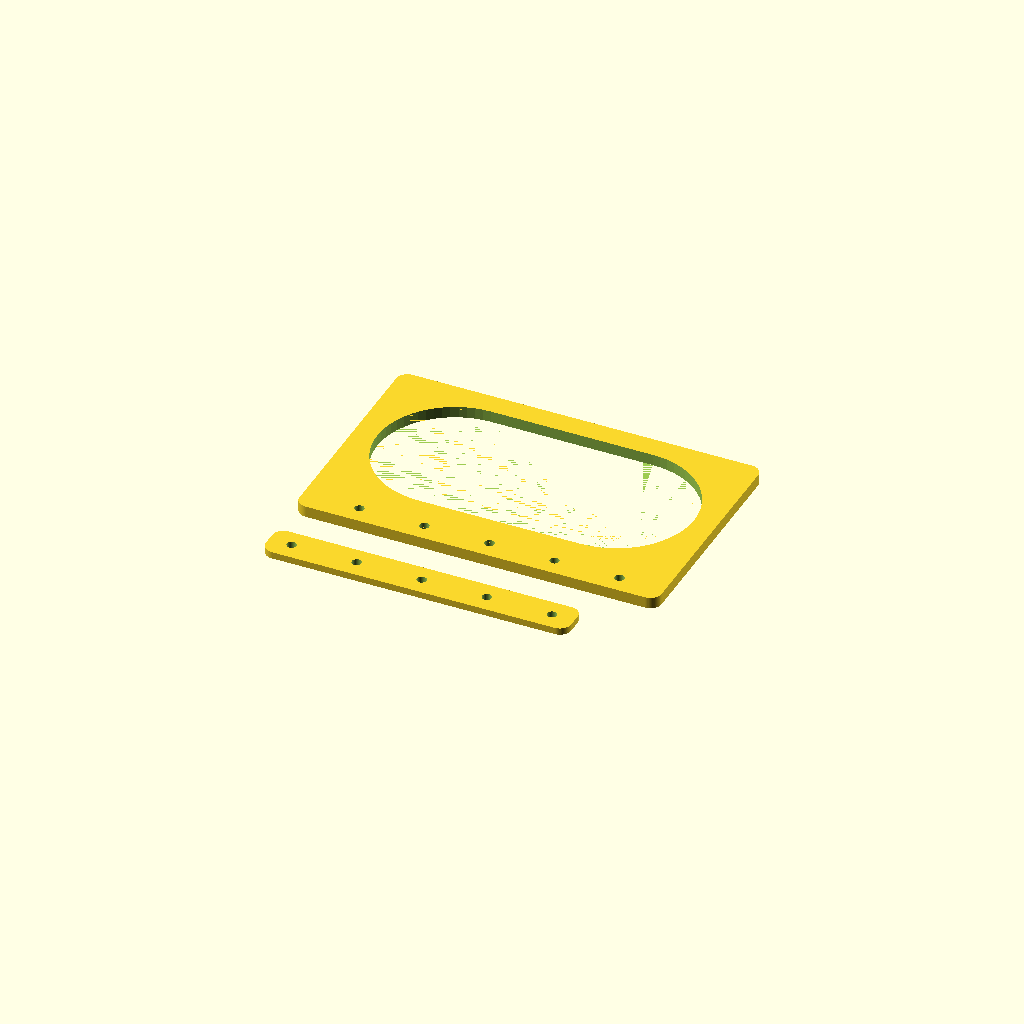
Cell 1: the model at its default parameters.
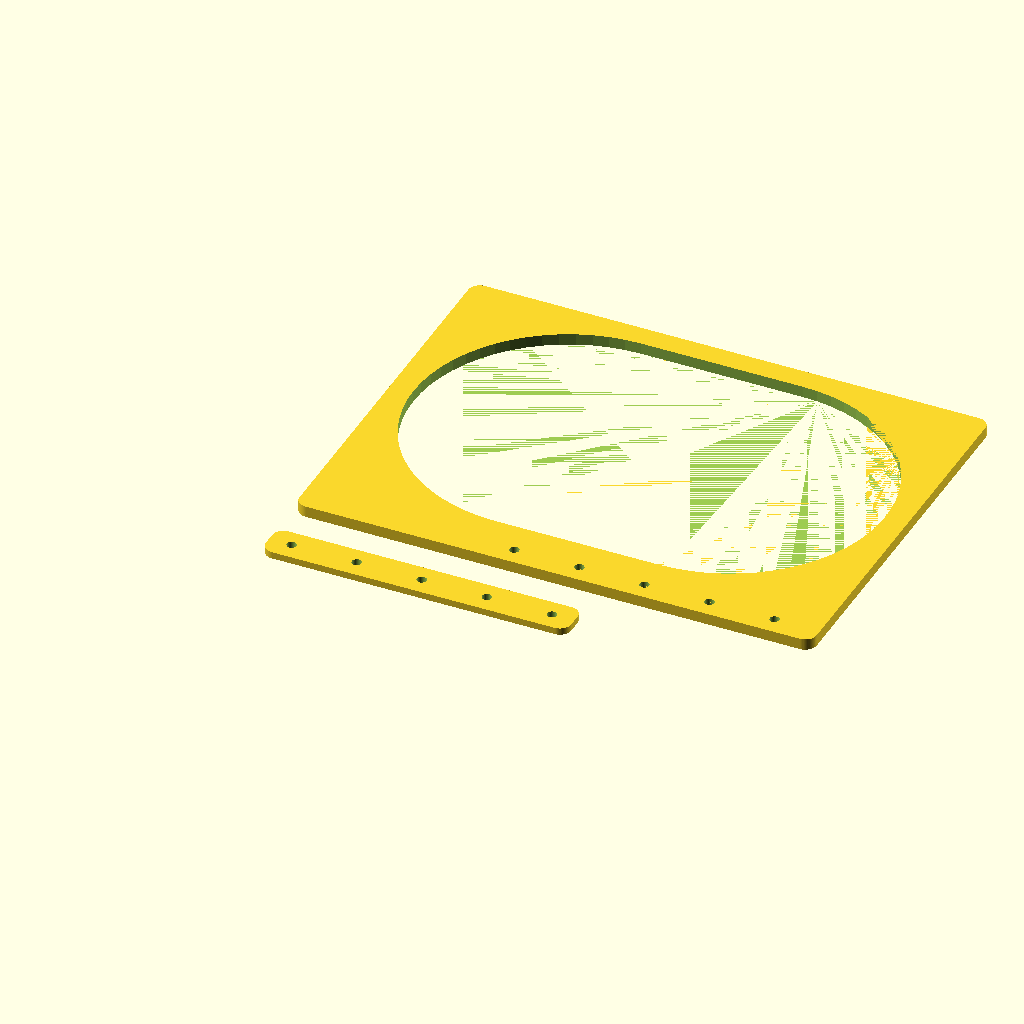
Cell 2: Socket_Cutout_Diameter = 137 (everything else at default).
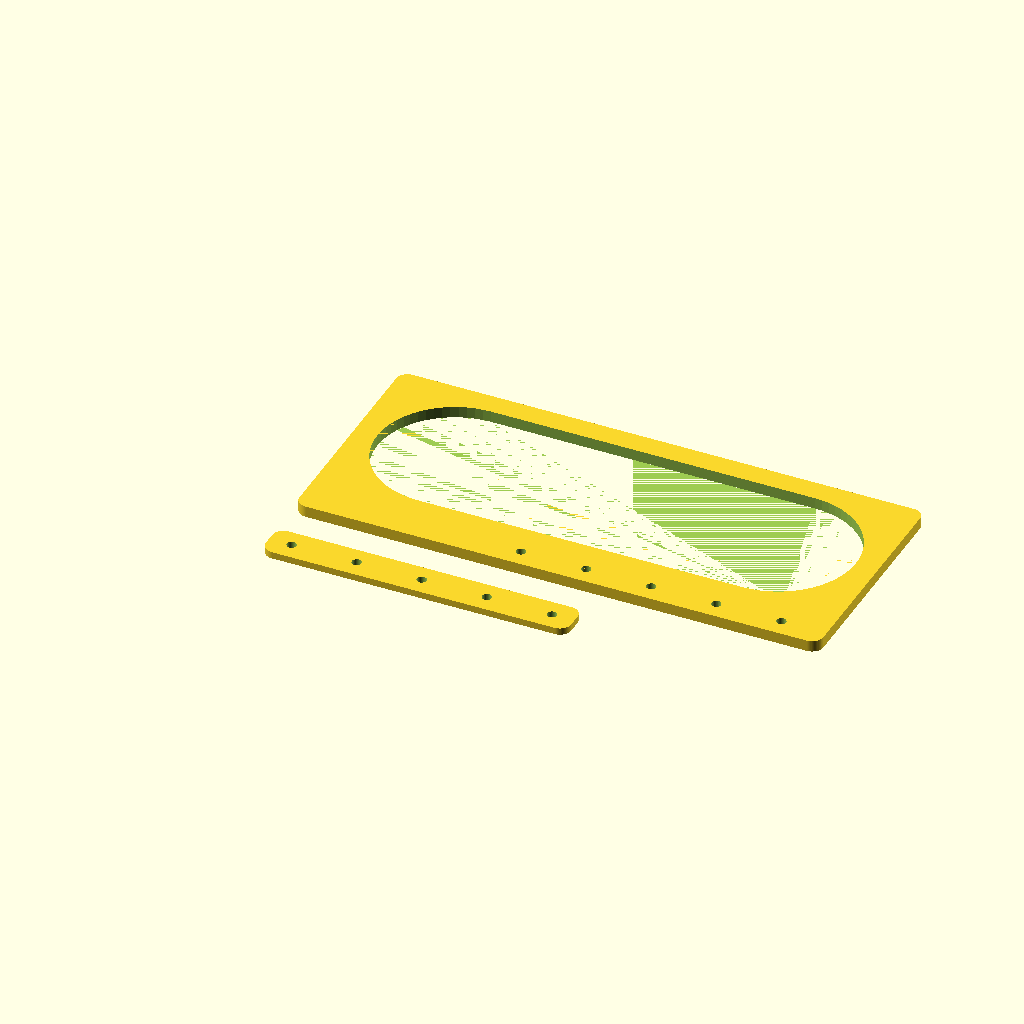
Cell 3: the same model with Socket_Spacing = 143.
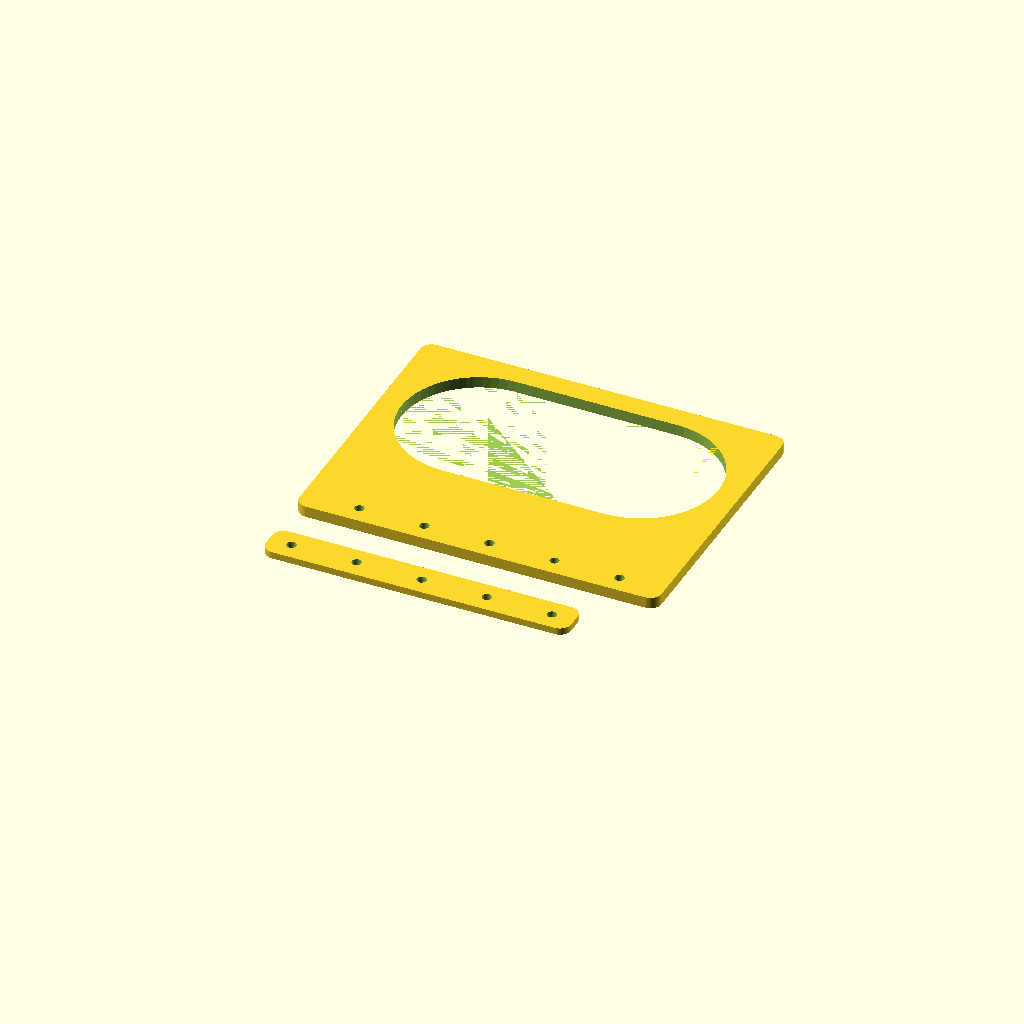
Cell 4: the same model with Plate_Top_Offset = 46.
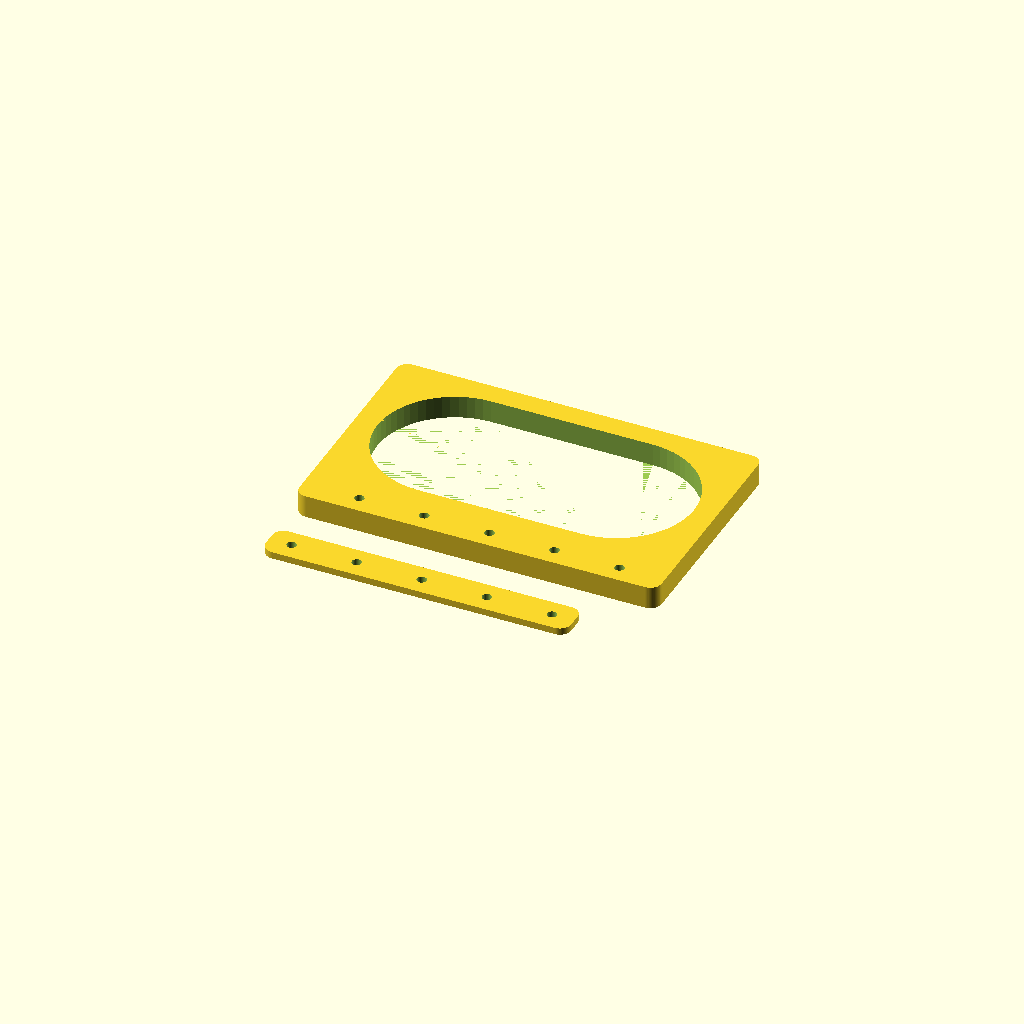
Cell 5: the same model with Plate_Thickness = 10.
One fixed orthographic camera (rotation 55°, 0°, 25°; colour scheme Cornfield) for every cell.
OpenSCAD source file Solar Powerstation/SCAD/dual_power_socket_support_brace.scad:
include <../../Various/SCAD/rounded_box.scad>;

Socket_Cutout_Diameter = 68.5;
Socket_Spacing = 71.5;
Plate_Top_Offset = 23;
Plate_Top_Offset_Support_Holes = 8;
Plate_Width = Socket_Cutout_Diameter + Socket_Spacing + 20;
Plate_Height = Socket_Cutout_Diameter + 10 + Plate_Top_Offset; 
Plate_Thickness = 5;

Support_Plate_Width = 135;
Support_Plate_Height = 16;
Support_Plate_Thickness = 3;
Support_Hole_Diameter = 4.2;
Support_Hole_Spacing = (Support_Plate_Width - 20)/4;

f = 0.01;
df = 2 * f;

$fn = 64;

module base_plate() {
    difference() {
        // base plate
        box_with_round_edges_3d([Plate_Width, Plate_Height, Plate_Thickness], 5);
        hull() {
            translate([10 + Socket_Cutout_Diameter/2, Plate_Top_Offset + Socket_Cutout_Diameter/2, -f])
                cylinder(d = Socket_Cutout_Diameter, h = Plate_Thickness + df);
            translate([Plate_Width - 10 - Socket_Cutout_Diameter/2, Plate_Top_Offset + Socket_Cutout_Diameter/2, -f])
                cylinder(d = Socket_Cutout_Diameter, h = Plate_Thickness + df);
        }        
        for(i = [0 : 1 : 4]) {            
            translate([Plate_Width - Support_Plate_Width + i * Support_Hole_Spacing, Plate_Top_Offset_Support_Holes, -f]) 
                cylinder(d = Support_Hole_Diameter, h = Plate_Thickness + df);
        }
    }
}

module support_plate() {
    difference() {
        // base plate
        box_with_round_edges_3d([Support_Plate_Width, Support_Plate_Height, Support_Plate_Thickness], 5);
        for(i = [0 : 1 : 4]) {            
            translate([10 + i * Support_Hole_Spacing, Plate_Top_Offset_Support_Holes, -f]) 
                cylinder(d = Support_Hole_Diameter, h = Plate_Thickness + df);
        }
    }
}

base_plate();
translate([0, 2 * -Support_Plate_Height, 0])
    support_plate();
Customizer parameters (derived from the source; name, type, default, range or options):
Socket_Cutout_Diameter: number, default 68.5
Socket_Spacing: number, default 71.5
Plate_Top_Offset: number, default 23
Plate_Top_Offset_Support_Holes: number, default 8
Plate_Thickness: number, default 5
Support_Plate_Width: number, default 135
Support_Plate_Height: number, default 16
Support_Plate_Thickness: number, default 3
Support_Hole_Diameter: number, default 4.2
f: number, default 0.01
